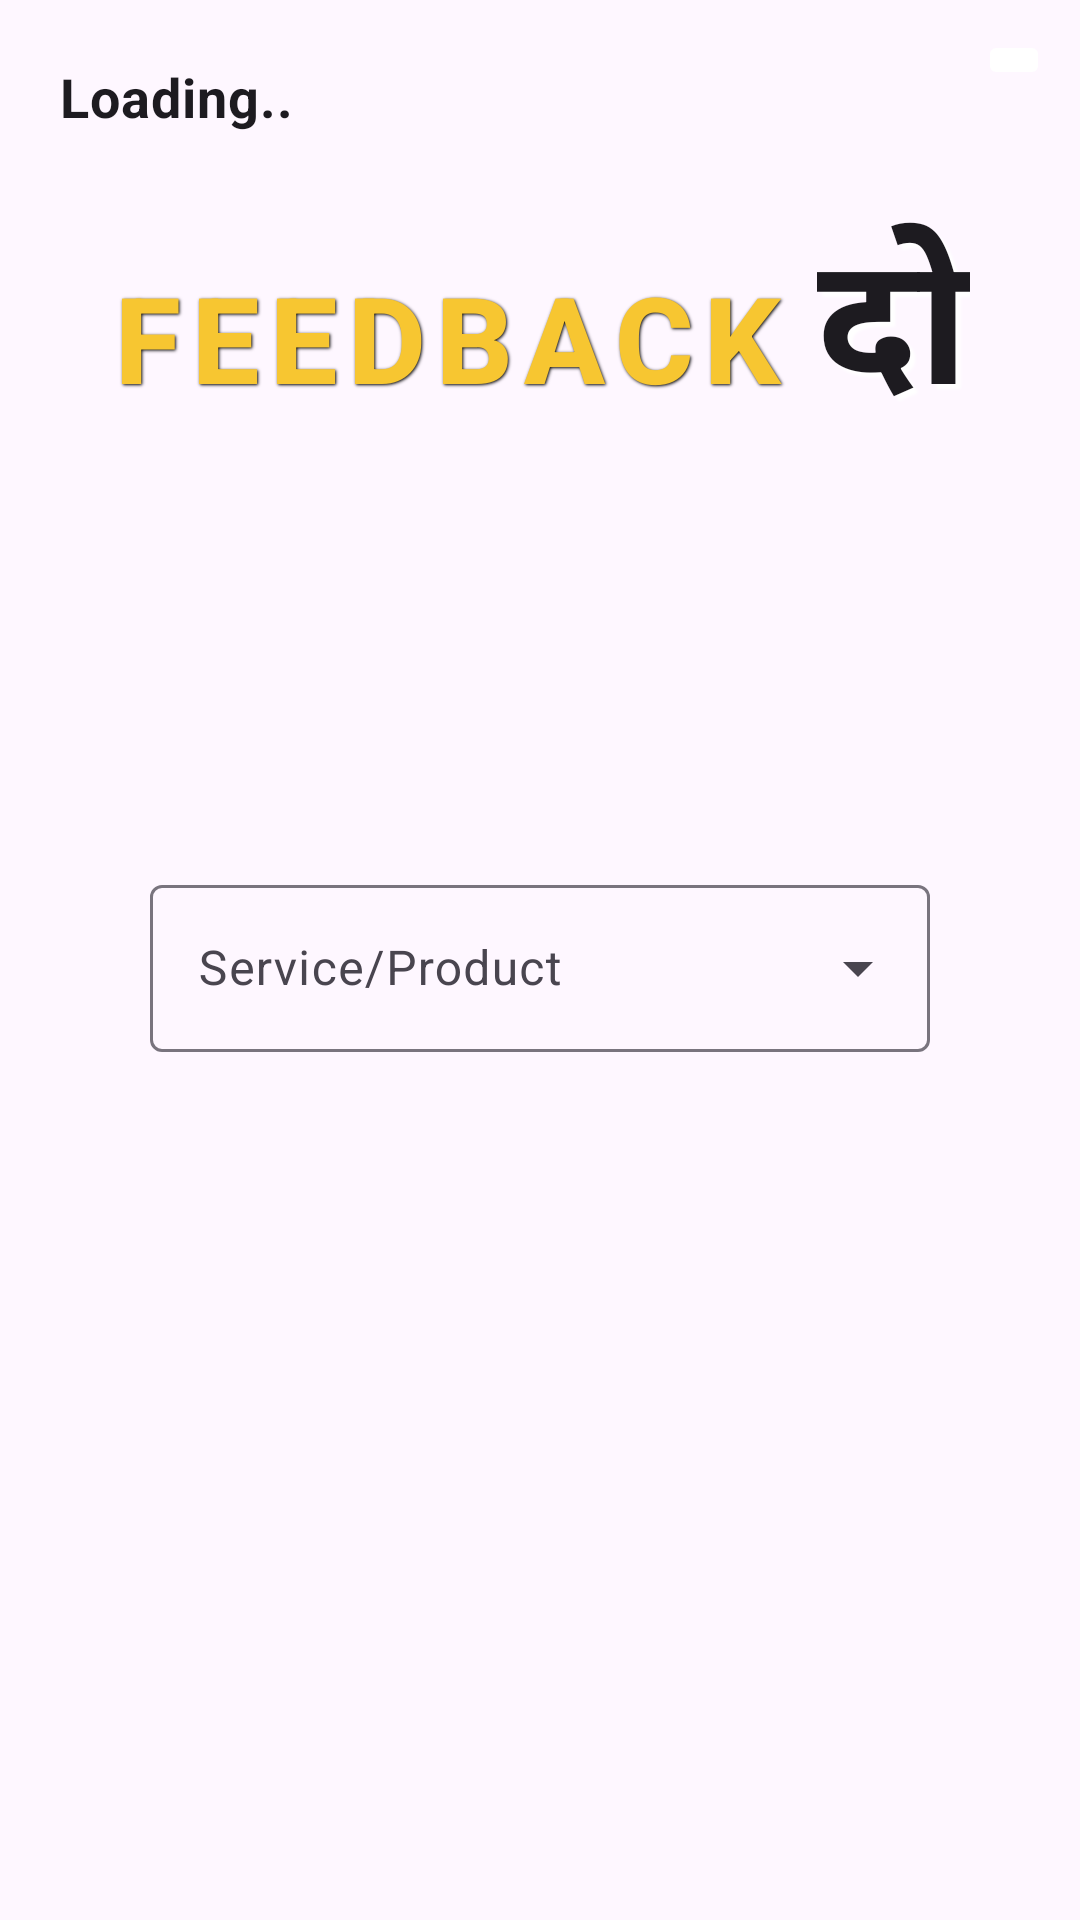

Here is an Android app screen rendered from its layout file. Give the layout XML and the strings, colors and styles it references.
<!-- AndroidManifest.xml: application theme Theme.FeedbackDO -->
<!-- res/layout/activity_main.xml -->
<?xml version="1.0" encoding="utf-8"?>
<androidx.constraintlayout.widget.ConstraintLayout xmlns:android="http://schemas.android.com/apk/res/android"
    xmlns:app="http://schemas.android.com/apk/res-auto"
    xmlns:tools="http://schemas.android.com/tools"
    android:layout_width="match_parent"
    android:layout_height="match_parent"
    tools:context=".MainActivity">

    <TextView
        android:id="@+id/name"
        android:layout_width="wrap_content"
        android:layout_height="wrap_content"
        android:text="Loading.."
        android:textSize="18sp"
        style="@style/TextAppearance.MaterialComponents.Body2"
        android:textStyle="bold"
        android:layout_marginStart="20dp"
        android:layout_marginTop="20dp"
        app:layout_constraintStart_toStartOf="parent"
        app:layout_constraintTop_toTopOf="parent" />

    <ImageButton
        android:id="@+id/logout_button"
        android:layout_width="wrap_content"
        android:layout_height="wrap_content"
        android:src="@drawable/baseline_logout_24"
        android:layout_marginTop="10dp"
        android:layout_marginEnd="10dp"
        android:backgroundTint="@color/white"
        app:layout_constraintTop_toTopOf="parent"
        app:layout_constraintEnd_toEndOf="parent" />

    <LinearLayout
        android:layout_width="wrap_content"
        android:layout_height="wrap_content"
        android:layout_marginTop="20dp"
        app:layout_constraintStart_toStartOf="parent"
        app:layout_constraintEnd_toEndOf="parent"
        app:layout_constraintTop_toBottomOf="@id/name">
        <TextView
            android:id="@+id/tv_feedback"
            style="@style/TextAppearance.MaterialComponents.Button"
            android:layout_width="wrap_content"
            android:layout_height="wrap_content"
            android:layout_marginEnd="10dp"
            android:shadowColor="@color/black"
            android:shadowDx="1.0"
            android:shadowDy="1.0"
            android:shadowRadius="2"
            android:textColor="@color/golden_yellow"
            android:text="FeedBack"
            android:textSize="40sp"
            android:textStyle="bold" />

        <TextView
            android:id="@+id/tv_do"
            style="@style/TextAppearance.MaterialComponents.Button"
            android:layout_width="wrap_content"
            android:layout_height="wrap_content"
            android:shadowColor="@color/white"
            android:shadowDx="5.0"
            android:shadowDy="5.0"
            android:shadowRadius="2"
            android:text="दो"
            android:textSize="60sp"
            android:textStyle="bold" />
    </LinearLayout>

    <com.google.android.material.textfield.TextInputLayout
        android:id="@+id/dropdown_menu"
        android:layout_width="0dp"
        android:layout_height="wrap_content"
        android:layout_marginStart="50dp"
        android:layout_marginEnd="50dp"
        app:layout_constraintStart_toStartOf="parent"
        app:layout_constraintEnd_toEndOf="parent"
        app:layout_constraintTop_toTopOf="parent"
        android:hint="Service/Product"
        style="@style/Widget.Material3.TextInputLayout.OutlinedBox.ExposedDropdownMenu"
        app:layout_constraintBottom_toBottomOf="parent">

        <AutoCompleteTextView
            android:id="@+id/autoCompleteText"
            android:layout_width="match_parent"
            android:layout_height="match_parent"
            android:inputType="none"
            android:layout_weight="1"/>
    </com.google.android.material.textfield.TextInputLayout>


    <androidx.appcompat.widget.AppCompatButton
        android:id="@+id/btn_nextPage"
        android:layout_width="0dp"
        android:layout_height="wrap_content"
        android:layout_marginBottom="30dp"
        android:layout_marginStart="10dp"
        android:layout_marginEnd="10dp"
        android:text="Next Page"
        android:textStyle="bold"
        android:textSize="20sp"
        android:padding="10dp"
        android:shadowColor="@color/white"
        android:shadowDx="3.0"
        android:shadowDy="3.0"
        android:shadowRadius="2"
        android:visibility="gone"
        style="@style/TextAppearance.MaterialComponents.Overline"
        android:background="@drawable/button_bg"
        android:textAppearance="@style/TextAppearance.MaterialComponents.Subtitle1"
        app:layout_constraintStart_toStartOf="@id/dropdown_menu"
        app:layout_constraintEnd_toEndOf="@id/dropdown_menu"
        app:layout_constraintBottom_toBottomOf="parent"/>


</androidx.constraintlayout.widget.ConstraintLayout>
<!-- resources referenced by this layout -->
<resources>
  <color name="black">#FF000000</color>
  <color name="golden_yellow">#f7c631</color>
  <color name="white">#FFFFFFFF</color>
  <!-- drawable button_bg (drawable) -->
  <selector xmlns:android="http://schemas.android.com/apk/res/android">
      <item android:state_pressed="true">
          <shape>
              <solid android:color="@color/white" />
              <corners android:radius="20dp" />
              <padding android:bottom="10dp" android:left="10dp" android:right="10dp" android:top="10dp" />
          </shape>
      </item>
  
      <item android:state_pressed="false">
          <shape>
              <solid android:color="@color/golden_yellow" />
              <corners android:radius="20dp" />
              <padding android:bottom="10dp" android:left="10dp" android:right="10dp" android:top="10dp" />
          </shape>
      </item>
  </selector>
  <style name="Theme.FeedbackDO" parent="Base.Theme.FeedbackDO" />
  <style name="Base.Theme.FeedbackDO" parent="Theme.Material3.DayNight.NoActionBar">
          
          
      </style>
</resources>
